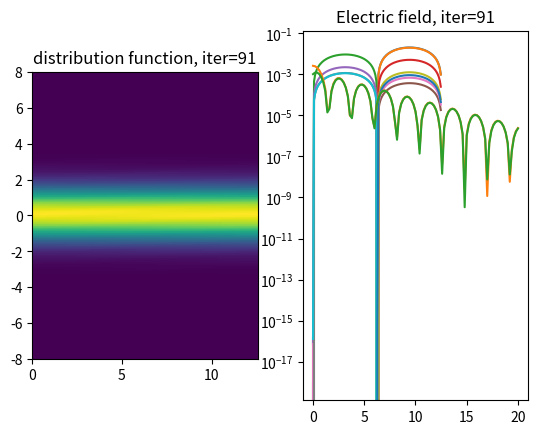

Write Python code to recreate this figure.
from  numpy import *

class UniformMesh:
    def __init__(self, xmin, xmax, ncells):
        self.xmin = float(xmin)
        self.xmax = float(xmax)
        self.deltax = (self.xmax-self.xmin)/ncells
        self.ncells = ncells
    def getx(self,i):
        return self.xmin + i*self.deltax
    def getpoints(self):
        return self.xmin + self.deltax*arange(self.ncells)

def landauex(t,alpha,kx):
    """Exact potential energy (|| E^2(t) ||_{L_2(x)}^2) for Landau problem for wavenumber kx (linearized, principal mode)
    """

    if (abs(kx-0.2) < 1e-5):
        # exact solution for kx=0.2
        om_i = -5.510e-5
        om_r = 1.064
        r = 1.129664
        phi = 0.00127377
    elif (abs(kx-0.3) < 1e-5):
        # exact solution for kx=0.3
        om_i = -0.0126
        om_r = 1.1598
        r = 0.63678
        phi = 0.114267
    elif (abs(kx-0.4) < 1e-5):
        # exact solution for kx=0.4
        om_i = -0.0661
        om_r = 1.2850
        r = 0.424666
        phi = 0.3357725
    elif (abs(kx-0.5) < 1e-5):
        # exact solution for kx=0.5
        om_i = -0.153359440777
        om_r = 1.41566194584
        r = 0.3677
        phi = 0.536245
    else:
        print("Exact solution for k = " +str(kx)+ " not implemented")

    return (pi/kx)*(4*alpha*r*exp(om_i*t)*cos(om_r*t-phi))**2

def plot_fH(x,v,f,phi):
    """creates a plot of f versus hamiltonian h=0.5*v**2 - phi(x)"""
    X,V=meshgrid(x,v)
    PHI,V1=meshgrid(phi,v)
    h= 0.5*V**2 - PHI
    pl.plot(ravel(h),ravel(f),',')

def bspline(p,j,x):
    """Return the value at x in [0,1[ of the B-spline with integer nodes of degree p with support starting at j.
    Implemented recursively using the de Boor's recursion formula"""
    x=float(x)
    assert ((x >= 0.0) & (x<=1.0))
    assert ((type(p)==int) & (type(j)==int))
    if p==0:
        if j==0:
            return 1.0
        else:
            return 0.0
    else:
        w = (x-j)/p
        w1 = (x-j-1)/p
        return w*bspline(p-1,j,x) + (1-w1)*bspline(p-1,j+1,x)

def interpSpline(p,f,mesh,alpha):
    """compute the interpolating spline of degree p of odd degree of a function f on a periodic uniform mesh, at
    all points xi-alpha"""
    assert ((p-1)/2. == int((p-1)/2.))  # check that p is odd
    n = size(f)
    assert (n == mesh.ncells)
    # compute eigenvalues of degree p b-spline matrix
    modes = 2*pi*arange(n)/n
    eig_bspl = bspline(p,-(p+1)/2,0.0)
    for j in range(1,(p+1)/2):
        eig_bspl += bspline(p,j-(p+1)/2,0.0)*2*cos(j*modes)
    # compute eigenvalues of cubic splines evaluated at displaced points
    ishift = floor (-alpha/mesh.deltax)
    beta = -ishift - alpha/mesh.deltax
    eigalpha = zeros(n,dtype=complex)
    for j in range(-(p-1)/2,(p+1)/2+1):
        eigalpha += bspline(p,j-(p+1)/2,beta)*exp((ishift+j)*1j*modes)
    # compute interpolating spline using fft and properties of circulant matrices
    interpSpline = real(fft.ifft( fft.fft(f) * eigalpha / eig_bspl))
    return interpSpline

def interpCubicSpline(f,mesh,alpha):
    """compute the interpolating cubic spline of a function f on a periodic uniform mesh, at
    all points xi-alpha"""
    n = size(f)
    assert (n == mesh.ncells)
    # compute eigenvalues of cubic spline matrix
    modes = 2*pi*arange(n)/n
    eigs3 = 2.0/3.0 + 2.0/6.0*cos(modes)
    # compute eigenvalues of cubic splines evaluated at displaced points
    ishift = floor (-alpha/mesh.deltax)
    beta = -ishift - alpha/mesh.deltax
    c2 = beta**3 / 6.0
    c1 = (4.0 - 6.0 * (1.0 - beta)**2 + 3.0 * (1.0 - beta)**3) / 6.0
    c0 = (4.0 - 6.0 * beta**2 + 3.0 * beta**3) / 6.0
    cm1 = (1.0 - beta)**3 / 6.0
    eigalpha = (cm1*exp((ishift-1)*1j*modes) + c0*exp((ishift)*1j*modes)
                + c1*exp((ishift+1)*1j*modes) + c2*exp((ishift+2)*1j*modes))
    # compute interpolating spline using fft and properties of circulant matrices
    interpSpline = real(fft.ifft( fft.fft(f) * eigalpha / eigs3))
    return interpSpline

def poisson(f,meshx,meshv):
    "compute the electric field from a 2D distribution function"
    nx = size(f,1)
    assert (nx == meshx.ncells)
    # compute rho adding neutralizing background
    rho = 1.0 - meshv.deltax * sum(f,axis=0)

    # compute Ex using that ik*Ex = rho
    modes = 2*pi*arange(nx/2+1)/(meshx.xmax-meshx.xmin)
    rhok = fft.rfft(rho)
    modes[0] = 1.  # avoid division by 0
    ex = real(fft.irfft(-1j*rhok/modes))
    phi = real(fft.irfft(rhok/(modes**2)))
    return ex, phi

def advect_x(f,meshx,meshv,deltat):
    """Advection in x"""
    for j in range(meshv.ncells):
        alpha = meshv.getx(j) * deltat
        #f[j,:] = interpSpline(3,f[j,:],meshx,alpha)
        f[j,:] = interpCubicSpline(f[j,:],meshx,alpha)
    return f

def advect_v(f,ex,meshx,meshv,deltat):
    """adecvection in the v direction"""
    for i in range(meshx.ncells):
        alpha = - ex[i] * deltat
        #f[:,i] = interpSpline(3,f[:,i],meshv,alpha)
        f[:,i] = interpCubicSpline(f[:,i],meshv,alpha)
    return f


# setup the mesh/initial value
meshv= UniformMesh(-8.,8.,128)
meshx= UniformMesh(0.,4*pi,128)
x=meshx.getpoints()
v=meshv.getpoints()
X,V = meshgrid(x,v)
eps = 0.01
v0 = 2.4
k = 2*pi/(meshx.xmax-meshx.xmin)
#f0 = (1.+eps*cos(k*X))*(exp(-0.5*((V-v0)**2))+exp(-0.5*(((V+v0)**2))))/sqrt(2.*pi)
f0 = (1.+eps*cos(k*X))*exp(-0.5*V**2)/sqrt(2.*pi)
f=f0.copy()
ex,phi=poisson(f,meshx,meshv)


import time
import matplotlib.pyplot as pl
pl.subplot(121)
imf = pl.imshow(f0,extent=(meshx.xmin,meshx.xmax,meshv.xmin,meshv.xmax),origin='lower')
pl.subplot(122)
ime = pl.plot(x,ex)

# time loop
nbiter = 100
deltat = 0.2
l2_f = zeros(nbiter+1)
l2_f[0] = sum(f**2)
l2_ex = zeros(nbiter+1)
l2_ex[0] = sum(ex**2)
t = deltat*arange(nbiter+1)
for n in range(nbiter):
    f=advect_v(f,ex,meshx,meshv,0.5*deltat)
    f=advect_x(f,meshx,meshv,deltat)
    ex,phi= poisson(f,meshx,meshv)
    f=advect_v(f,ex,meshx,meshv,0.5*deltat)
    # replot every ten iterations
    if n%10==0:
        pl.subplot(121)
        imf.set_data(f)
        pl.title('distribution function, iter='+str(n+1))
        #time.sleep(.1)
        pl.subplot(122)
        pl.plot(x,ex)
        pl.title('Electric field, iter='+str(n+1))
    l2_ex[n+1] = sum(ex**2)
pl.show()   


pl.semilogy(t,0.1*l2_ex)
pl.semilogy(t,landauex(t,eps,k))
pl.show()

